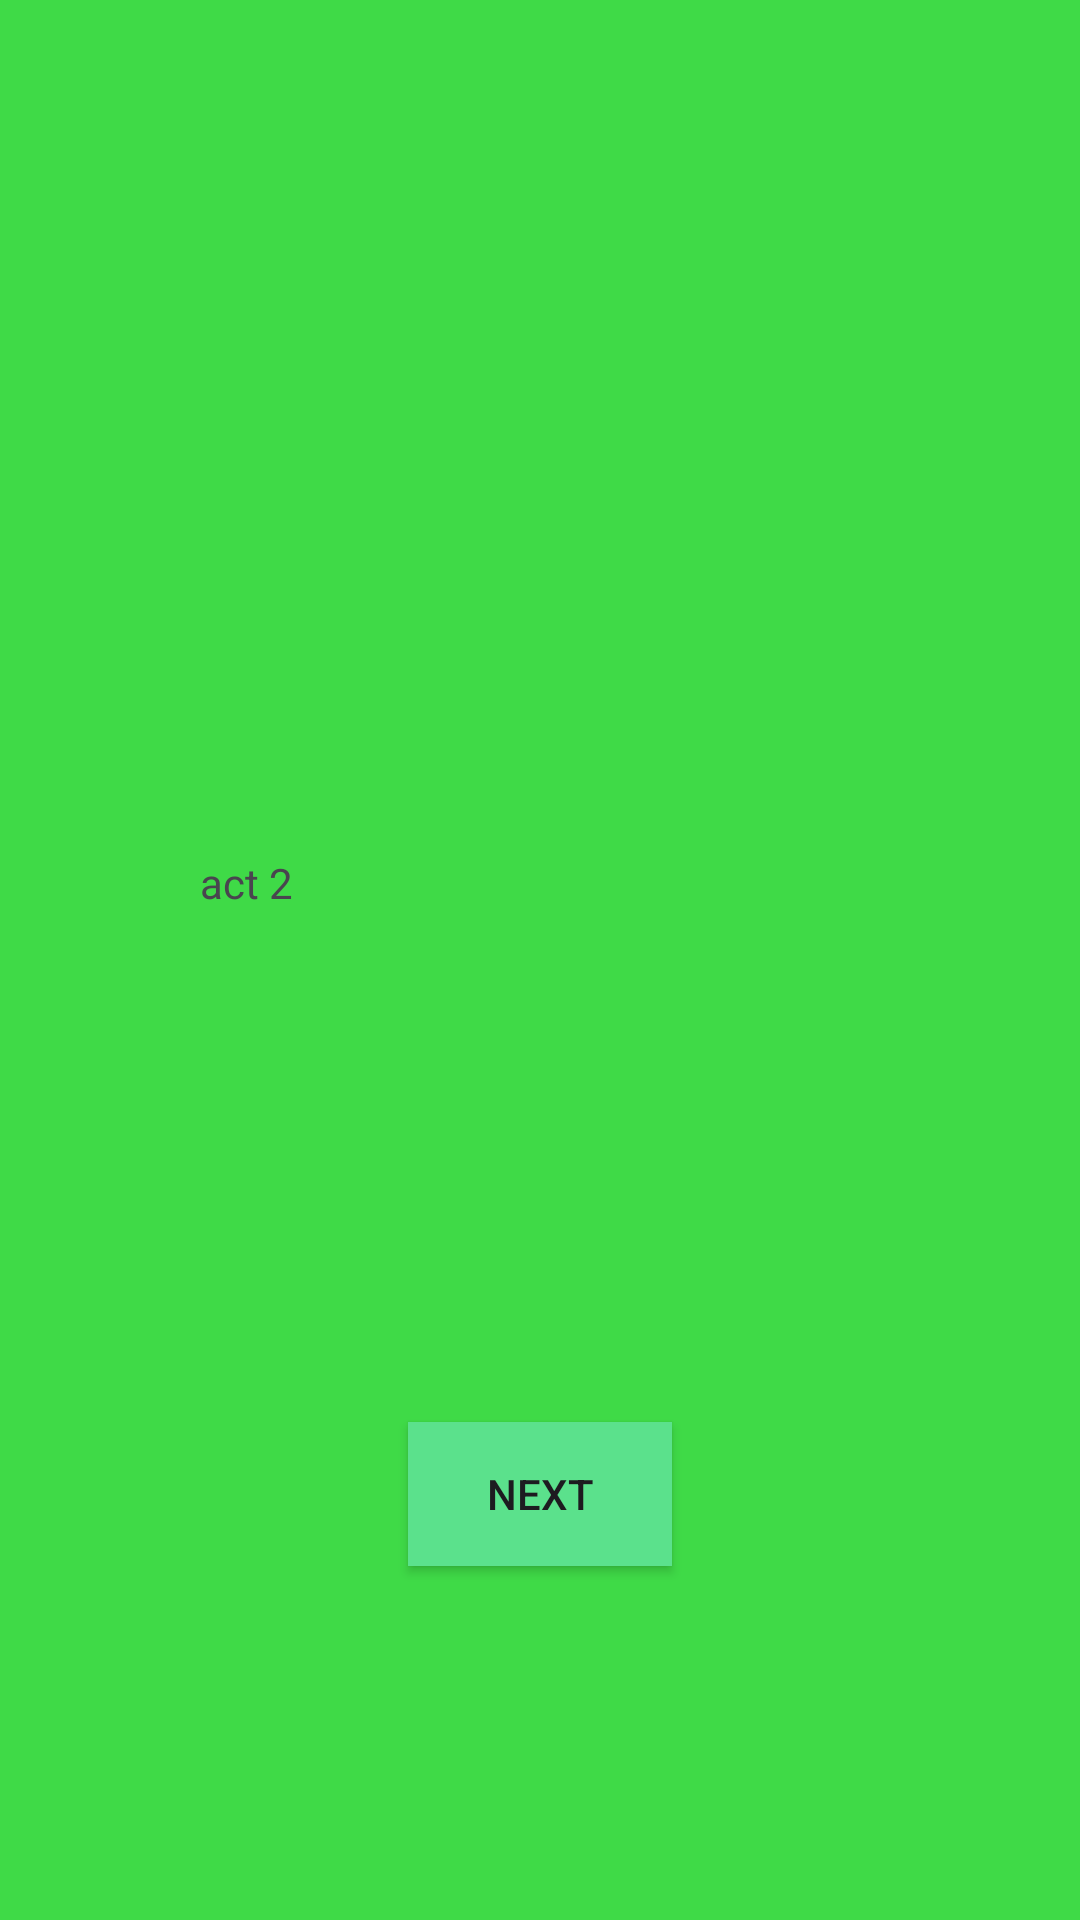

Android layout source for this screen:
<!-- AndroidManifest.xml: application theme Theme.OnlyActivities -->
<!-- res/layout/activity_main2.xml -->
<?xml version="1.0" encoding="utf-8"?>
<androidx.constraintlayout.widget.ConstraintLayout xmlns:android="http://schemas.android.com/apk/res/android"
    xmlns:app="http://schemas.android.com/apk/res-auto"
    xmlns:tools="http://schemas.android.com/tools"
    android:layout_width="match_parent"
    android:layout_height="match_parent"
    android:background="#3FDA47"
    tools:context=".MainActivity2">

    <TextView
        android:id="@+id/textView"
        android:layout_width="227dp"
        android:layout_height="71dp"
        android:text="act 2"
        app:layout_constraintBottom_toBottomOf="parent"
        app:layout_constraintEnd_toEndOf="parent"
        app:layout_constraintStart_toStartOf="parent"
        app:layout_constraintTop_toTopOf="parent" />

    <Button
        android:id="@+id/button"
        android:layout_width="wrap_content"
        android:layout_height="wrap_content"
        android:background="#5BE18C"
        android:text="next"
        app:layout_constraintBottom_toBottomOf="parent"
        app:layout_constraintEnd_toEndOf="parent"
        app:layout_constraintStart_toStartOf="parent"
        app:layout_constraintTop_toBottomOf="@+id/textView" />

</androidx.constraintlayout.widget.ConstraintLayout>
<!-- resources referenced by this layout -->
<resources>
  <style name="Theme.OnlyActivities" parent="Base.Theme.OnlyActivities" />
  <style name="Base.Theme.OnlyActivities" parent="Theme.Material3.DayNight.NoActionBar">
          
          
      </style>
</resources>
